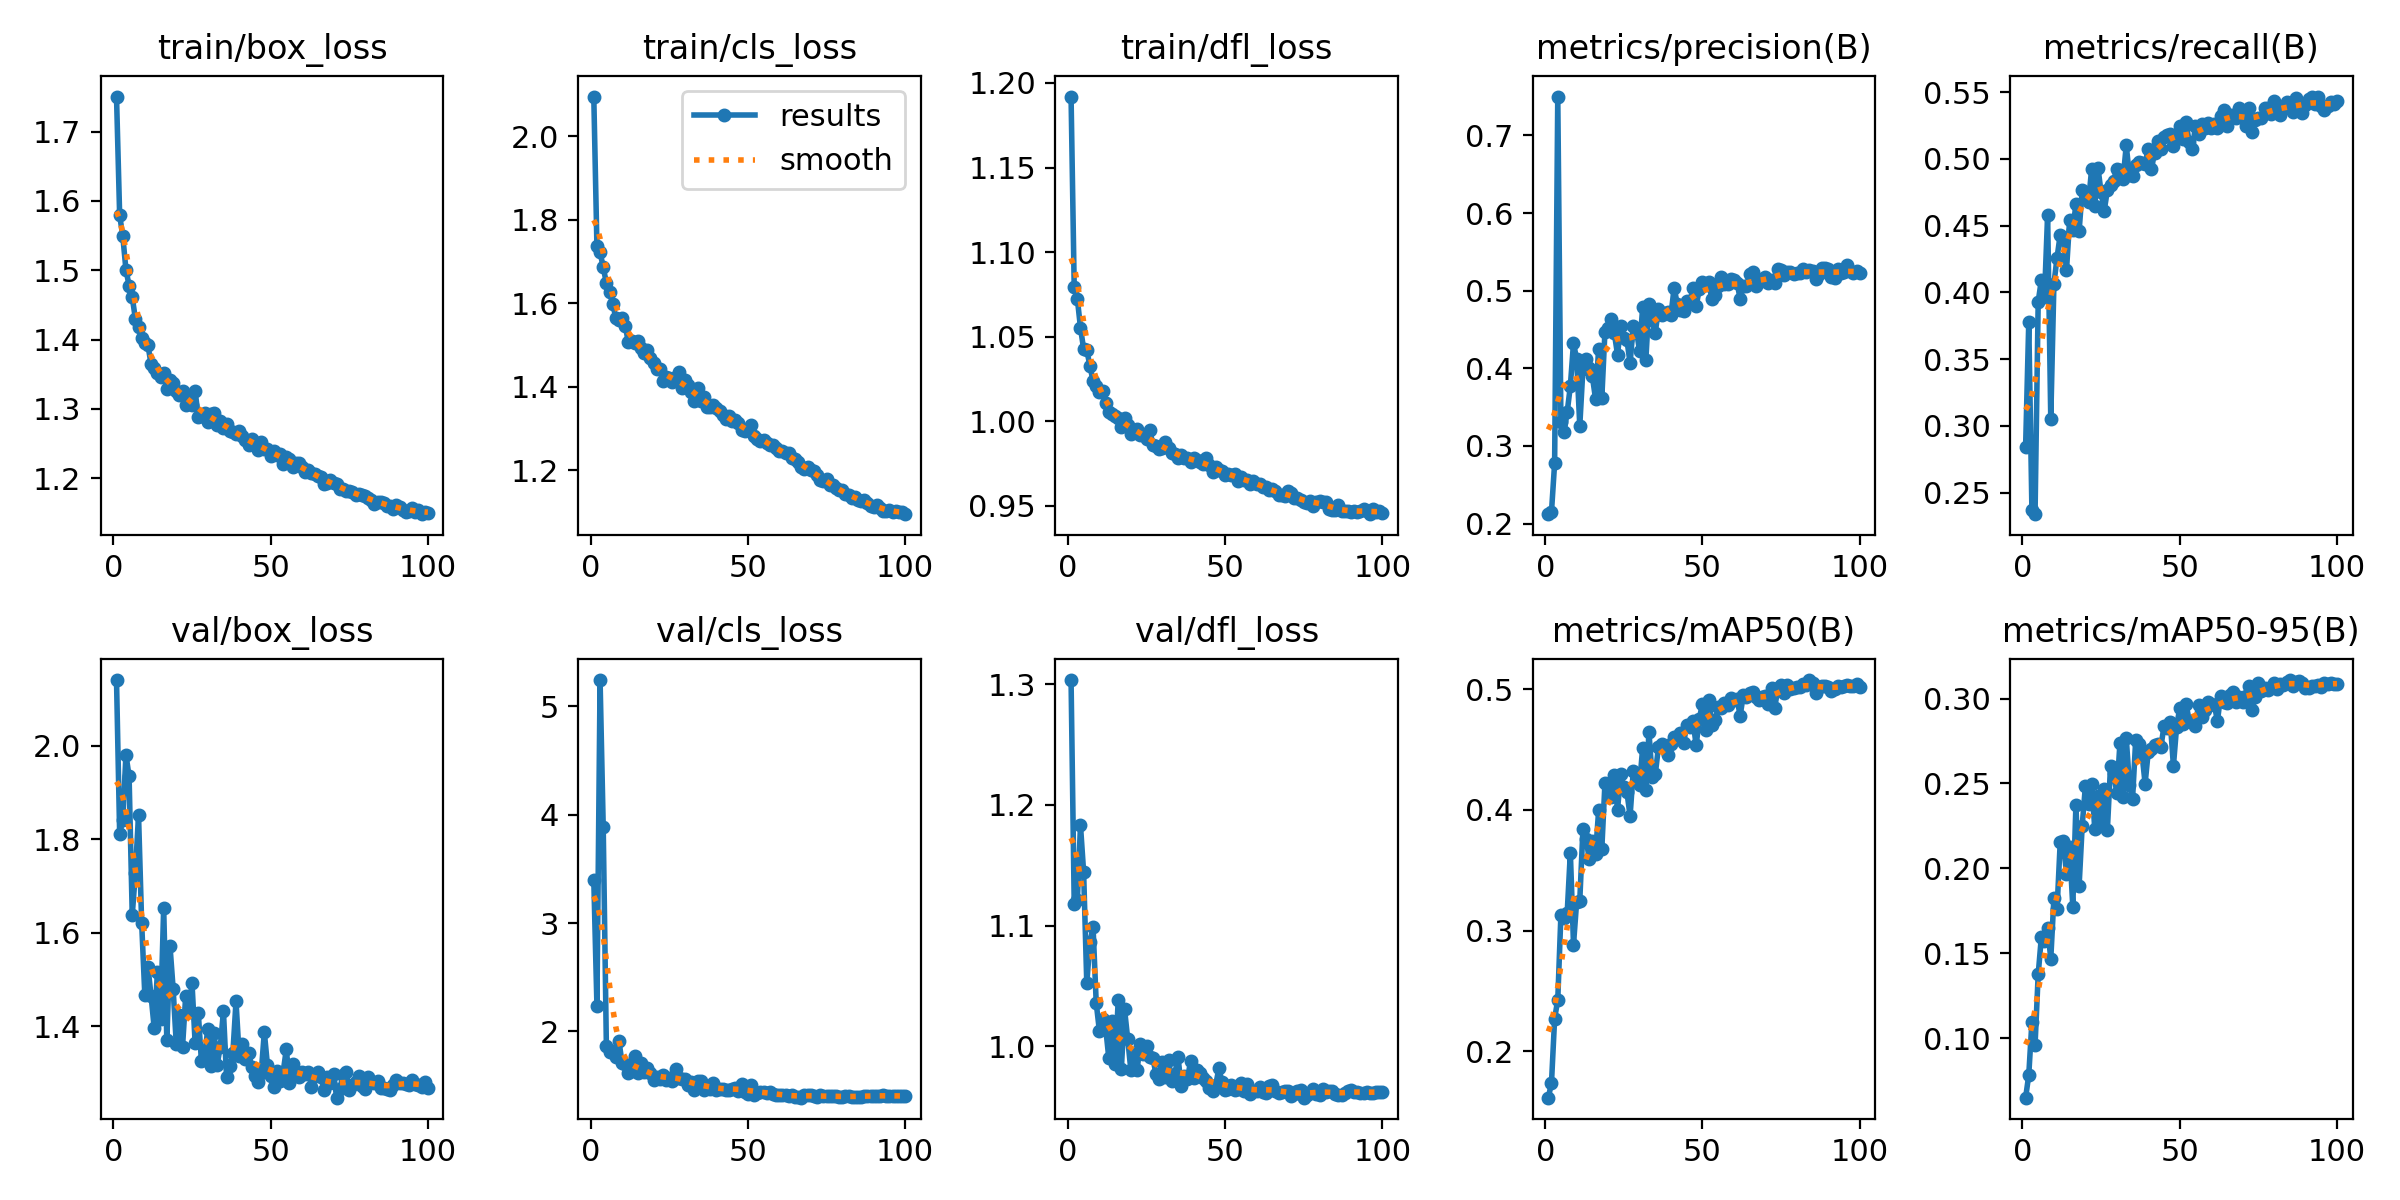

Values plotted in this chart, from the file beside it:
epoch, time, train/box_loss, train/cls_loss, train/dfl_loss, metrics/precision(B), metrics/recall(B), metrics/mAP50(B), metrics/mAP50-95(B), val/box_loss, val/cls_loss, val/dfl_loss, lr/pg0, lr/pg1, lr/pg2
1, 68.9, 1.751, 2.095, 1.192, 0.2122, 0.2843, 0.1616, 0.065, 2.14, 3.398, 1.303, 0.0005505, 0.0005505, 0.0005505
2, 112.3, 1.579, 1.737, 1.08, 0.2152, 0.3776, 0.1738, 0.07827, 1.811, 2.236, 1.118, 0.001106, 0.001106, 0.001106
3, 160.8, 1.549, 1.722, 1.072, 0.2778, 0.2372, 0.2271, 0.1096, 1.841, 5.242, 1.121, 0.00166, 0.00166, 0.00166
4, 208.3, 1.501, 1.686, 1.055, 0.75, 0.2338, 0.2427, 0.09589, 1.98, 3.886, 1.183, 0.001663, 0.001663, 0.001663
5, 253.4, 1.478, 1.648, 1.043, 0.3307, 0.393, 0.3132, 0.1375, 1.934, 1.867, 1.144, 0.00166, 0.00166, 0.00166
6, 298.5, 1.461, 1.628, 1.042, 0.318, 0.4092, 0.3104, 0.1595, 1.638, 1.814, 1.052, 0.001657, 0.001657, 0.001657
7, 344.4, 1.43, 1.599, 1.033, 0.3439, 0.3963, 0.3149, 0.1573, 1.728, 1.816, 1.086, 0.001652, 0.001652, 0.001652
8, 389.1, 1.418, 1.565, 1.024, 0.3773, 0.4583, 0.3646, 0.1651, 1.852, 1.767, 1.098, 0.001647, 0.001647, 0.001647
9, 433.5, 1.403, 1.559, 1.021, 0.4326, 0.3051, 0.2884, 0.1467, 1.62, 1.911, 1.036, 0.001641, 0.001641, 0.001641
10, 473.6, 1.395, 1.565, 1.017, 0.4117, 0.4064, 0.3237, 0.1825, 1.467, 1.708, 1.013, 0.001634, 0.001634, 0.001634
11, 514.5, 1.392, 1.547, 1.018, 0.3261, 0.4261, 0.3249, 0.1761, 1.527, 1.696, 1.022, 0.001627, 0.001627, 0.001627
12, 555.8, 1.364, 1.506, 1.011, 0.3995, 0.4432, 0.3837, 0.2153, 1.465, 1.616, 1.015, 0.001618, 0.001618, 0.001618
13, 598, 1.359, 1.509, 1.005, 0.4121, 0.4417, 0.3757, 0.216, 1.396, 1.634, 0.9903, 0.001609, 0.001609, 0.001609
14, 638.7, 1.352, 1.504, 1.005, 0.4008, 0.4168, 0.3596, 0.1967, 1.516, 1.777, 1.021, 0.001599, 0.001599, 0.001599
15, 679.6, 1.346, 1.51, 1.003, 0.3896, 0.4544, 0.3743, 0.2126, 1.415, 1.614, 0.9857, 0.001588, 0.001588, 0.001588
16, 721.6, 1.352, 1.492, 1.002, 0.361, 0.4468, 0.3631, 0.1775, 1.654, 1.705, 1.038, 0.001577, 0.001577, 0.001577
17, 761.8, 1.329, 1.481, 0.9964, 0.4254, 0.466, 0.3996, 0.2375, 1.37, 1.628, 0.9816, 0.001565, 0.001565, 0.001565
18, 802.2, 1.341, 1.488, 1.002, 0.3616, 0.4457, 0.3674, 0.1894, 1.573, 1.658, 1.031, 0.001552, 0.001552, 0.001552
19, 843.8, 1.338, 1.468, 0.998, 0.447, 0.4768, 0.422, 0.2253, 1.481, 1.615, 1.006, 0.001539, 0.001539, 0.001539
20, 883.9, 1.325, 1.457, 0.9924, 0.4514, 0.4744, 0.4201, 0.2483, 1.363, 1.555, 0.9806, 0.001524, 0.001524, 0.001524
21, 925.1, 1.321, 1.443, 0.9951, 0.4638, 0.4675, 0.4103, 0.2377, 1.423, 1.581, 0.9942, 0.001509, 0.001509, 0.001509
22, 965.1, 1.326, 1.443, 0.9958, 0.4449, 0.4928, 0.4288, 0.2499, 1.357, 1.562, 0.9807, 0.001494, 0.001494, 0.001494
23, 1010, 1.305, 1.414, 0.9922, 0.4177, 0.4651, 0.4, 0.2231, 1.465, 1.6, 1.002, 0.001478, 0.001478, 0.001478
24, 1053, 1.318, 1.424, 0.9922, 0.4543, 0.4935, 0.4294, 0.2425, 1.431, 1.547, 0.994, 0.001461, 0.001461, 0.001461
25, 1096, 1.305, 1.42, 0.9897, 0.4396, 0.475, 0.419, 0.2265, 1.493, 1.573, 1, 0.001443, 0.001443, 0.001443
26, 1140, 1.325, 1.41, 0.9951, 0.436, 0.4612, 0.4144, 0.2465, 1.364, 1.543, 0.9912, 0.001425, 0.001425, 0.001425
27, 1188, 1.289, 1.422, 0.9858, 0.4068, 0.4767, 0.395, 0.2228, 1.429, 1.652, 0.9906, 0.001407, 0.001407, 0.001407
28, 1234, 1.29, 1.435, 0.9852, 0.455, 0.4804, 0.4322, 0.2602, 1.326, 1.567, 0.9769, 0.001388, 0.001388, 0.001388
29, 1281, 1.295, 1.396, 0.9839, 0.4491, 0.4838, 0.43, 0.256, 1.336, 1.558, 0.9729, 0.001368, 0.001368, 0.001368
30, 1326, 1.282, 1.416, 0.9843, 0.4228, 0.4925, 0.4209, 0.2445, 1.393, 1.564, 0.987, 0.001348, 0.001348, 0.001348
31, 1369, 1.293, 1.404, 0.9879, 0.479, 0.4915, 0.4512, 0.2738, 1.315, 1.503, 0.9742, 0.001327, 0.001327, 0.001327
32, 1410, 1.294, 1.386, 0.9842, 0.4106, 0.4852, 0.4163, 0.2422, 1.386, 1.536, 0.9886, 0.001306, 0.001306, 0.001306
33, 1451, 1.276, 1.365, 0.9813, 0.4826, 0.5101, 0.4643, 0.2768, 1.318, 1.459, 0.9711, 0.001284, 0.001284, 0.001284
34, 1493, 1.283, 1.396, 0.9806, 0.4619, 0.4877, 0.4275, 0.2494, 1.356, 1.544, 0.9767, 0.001262, 0.001262, 0.001262
35, 1535, 1.272, 1.367, 0.9782, 0.4455, 0.4872, 0.4292, 0.2408, 1.432, 1.543, 0.9915, 0.001239, 0.001239, 0.001239
36, 1578, 1.279, 1.375, 0.98, 0.4768, 0.4952, 0.4517, 0.2755, 1.291, 1.462, 0.9671, 0.001216, 0.001216, 0.001216
37, 1620, 1.269, 1.352, 0.9784, 0.4685, 0.4979, 0.4541, 0.2733, 1.315, 1.485, 0.9756, 0.001193, 0.001193, 0.001193
38, 1663, 1.266, 1.351, 0.9781, 0.4718, 0.497, 0.453, 0.2675, 1.343, 1.472, 0.9728, 0.00117, 0.00117, 0.00117
39, 1705, 1.264, 1.357, 0.9759, 0.4729, 0.4964, 0.4452, 0.25, 1.453, 1.524, 0.9876, 0.001146, 0.001146, 0.001146
40, 1748, 1.269, 1.349, 0.9786, 0.4691, 0.5076, 0.4543, 0.2687, 1.337, 1.461, 0.9736, 0.001121, 0.001121, 0.001121
41, 1792, 1.261, 1.342, 0.9769, 0.5037, 0.4924, 0.4603, 0.2703, 1.361, 1.465, 0.9805, 0.001097, 0.001097, 0.001097
42, 1835, 1.255, 1.331, 0.976, 0.4828, 0.5046, 0.4588, 0.2729, 1.331, 1.473, 0.978, 0.001072, 0.001072, 0.001072
43, 1877, 1.248, 1.322, 0.9746, 0.4747, 0.5137, 0.4635, 0.2731, 1.343, 1.458, 0.9738, 0.001047, 0.001047, 0.001047
44, 1919, 1.257, 1.329, 0.9784, 0.4741, 0.5072, 0.4552, 0.2715, 1.313, 1.455, 0.9711, 0.001022, 0.001022, 0.001022
45, 1962, 1.25, 1.317, 0.9739, 0.4863, 0.5166, 0.4699, 0.2836, 1.295, 1.468, 0.9658, 0.0009965, 0.0009965, 0.0009965
46, 2004, 1.241, 1.32, 0.97, 0.4856, 0.5183, 0.4685, 0.2829, 1.281, 1.479, 0.9627, 0.0009709, 0.0009709, 0.0009709
47, 2045, 1.252, 1.313, 0.9728, 0.5029, 0.5185, 0.4737, 0.2864, 1.299, 1.453, 0.9678, 0.0009453, 0.0009453, 0.0009453
48, 2086, 1.242, 1.297, 0.9714, 0.4803, 0.5094, 0.4535, 0.2603, 1.388, 1.517, 0.9818, 0.0009195, 0.0009195, 0.0009195
49, 2128, 1.242, 1.293, 0.9704, 0.5017, 0.5163, 0.4752, 0.2832, 1.316, 1.444, 0.9701, 0.0008936, 0.0008936, 0.0008936
50, 2168, 1.232, 1.295, 0.9686, 0.5118, 0.5247, 0.4879, 0.2944, 1.293, 1.425, 0.964, 0.0008678, 0.0008678, 0.0008678
51, 2210, 1.239, 1.308, 0.9687, 0.5079, 0.5149, 0.4661, 0.2852, 1.269, 1.506, 0.9643, 0.0008418, 0.0008418, 0.0008418
52, 2253, 1.233, 1.282, 0.9681, 0.5116, 0.5275, 0.4912, 0.297, 1.304, 1.414, 0.9681, 0.0008159, 0.0008159, 0.0008159
53, 2294, 1.235, 1.275, 0.969, 0.4891, 0.5129, 0.4706, 0.287, 1.283, 1.433, 0.9641, 0.00079, 0.00079, 0.00079
54, 2335, 1.221, 1.271, 0.9648, 0.4942, 0.5073, 0.4743, 0.2861, 1.303, 1.439, 0.9643, 0.0007642, 0.0007642, 0.0007642
55, 2375, 1.231, 1.273, 0.9672, 0.5061, 0.5245, 0.485, 0.284, 1.351, 1.439, 0.9698, 0.0007384, 0.0007384, 0.0007384
56, 2417, 1.228, 1.265, 0.9655, 0.5179, 0.5184, 0.4843, 0.2964, 1.278, 1.43, 0.9628, 0.0007128, 0.0007128, 0.0007128
57, 2457, 1.216, 1.26, 0.9656, 0.5089, 0.5264, 0.4884, 0.2891, 1.319, 1.444, 0.9684, 0.0006872, 0.0006872, 0.0006872
58, 2498, 1.222, 1.26, 0.9632, 0.5084, 0.5231, 0.4869, 0.2931, 1.3, 1.425, 0.9606, 0.0006618, 0.0006618, 0.0006618
59, 2539, 1.222, 1.254, 0.9645, 0.5152, 0.5268, 0.4927, 0.2979, 1.291, 1.417, 0.9627, 0.0006366, 0.0006366, 0.0006366
60, 2582, 1.216, 1.245, 0.9628, 0.5137, 0.5233, 0.4911, 0.2968, 1.303, 1.414, 0.9634, 0.0006116, 0.0006116, 0.0006116
... 40 more rows
